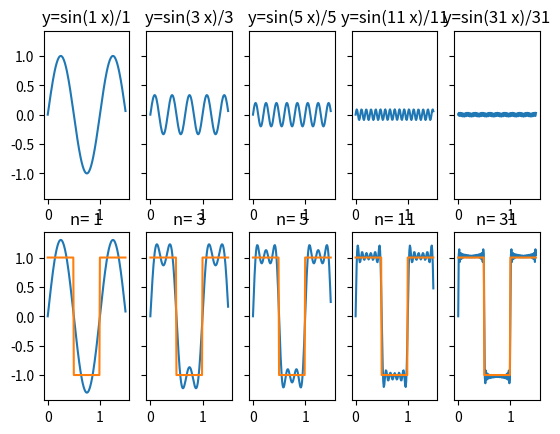

This figure's Python source:
import numpy as np
from matplotlib import pyplot as plt

# orde van de fourier benadering
order = [1, 3, 5, 11, 31]

# array met x-waarden
x = np.arange(start=0, stop=1.5, step=0.01)
fig, axs = plt.subplots(2, len(order), sharey=True)

#square wave genereren
square_wave = np.ones(len(x))
square_wave[int(len(x)/3) : 2*int(len(x)/3)] = -1


def fourier_series(n=0, sum=0):
    # som berekenen bij oneven n
    if (n % 2) != 0:
        sum = sum + 1 / n * np.sin(n * x * 2 * np.pi)
    return sum


def fouerier_series_Plotten(array=0):
    sum = 0
    for n in range(1, (array[-1]+1)):
        sum = fourier_series(n, sum)
        # plotten in figuur als n in de array zit
        if n in order:
            index = order.index(n)
            axs[0, index].set_title("y=sin(%s x)/%s" % (n, n))
            axs[0, index].plot(x, (np.sin(n * x * 2 * np.pi)) / n)
            axs[1, index].set_title('n= %s' % n)
            axs[1, index].plot(x, sum *1.3)
            axs[1, index].plot(x, square_wave)


fouerier_series_Plotten(array=order)

plt.show()
